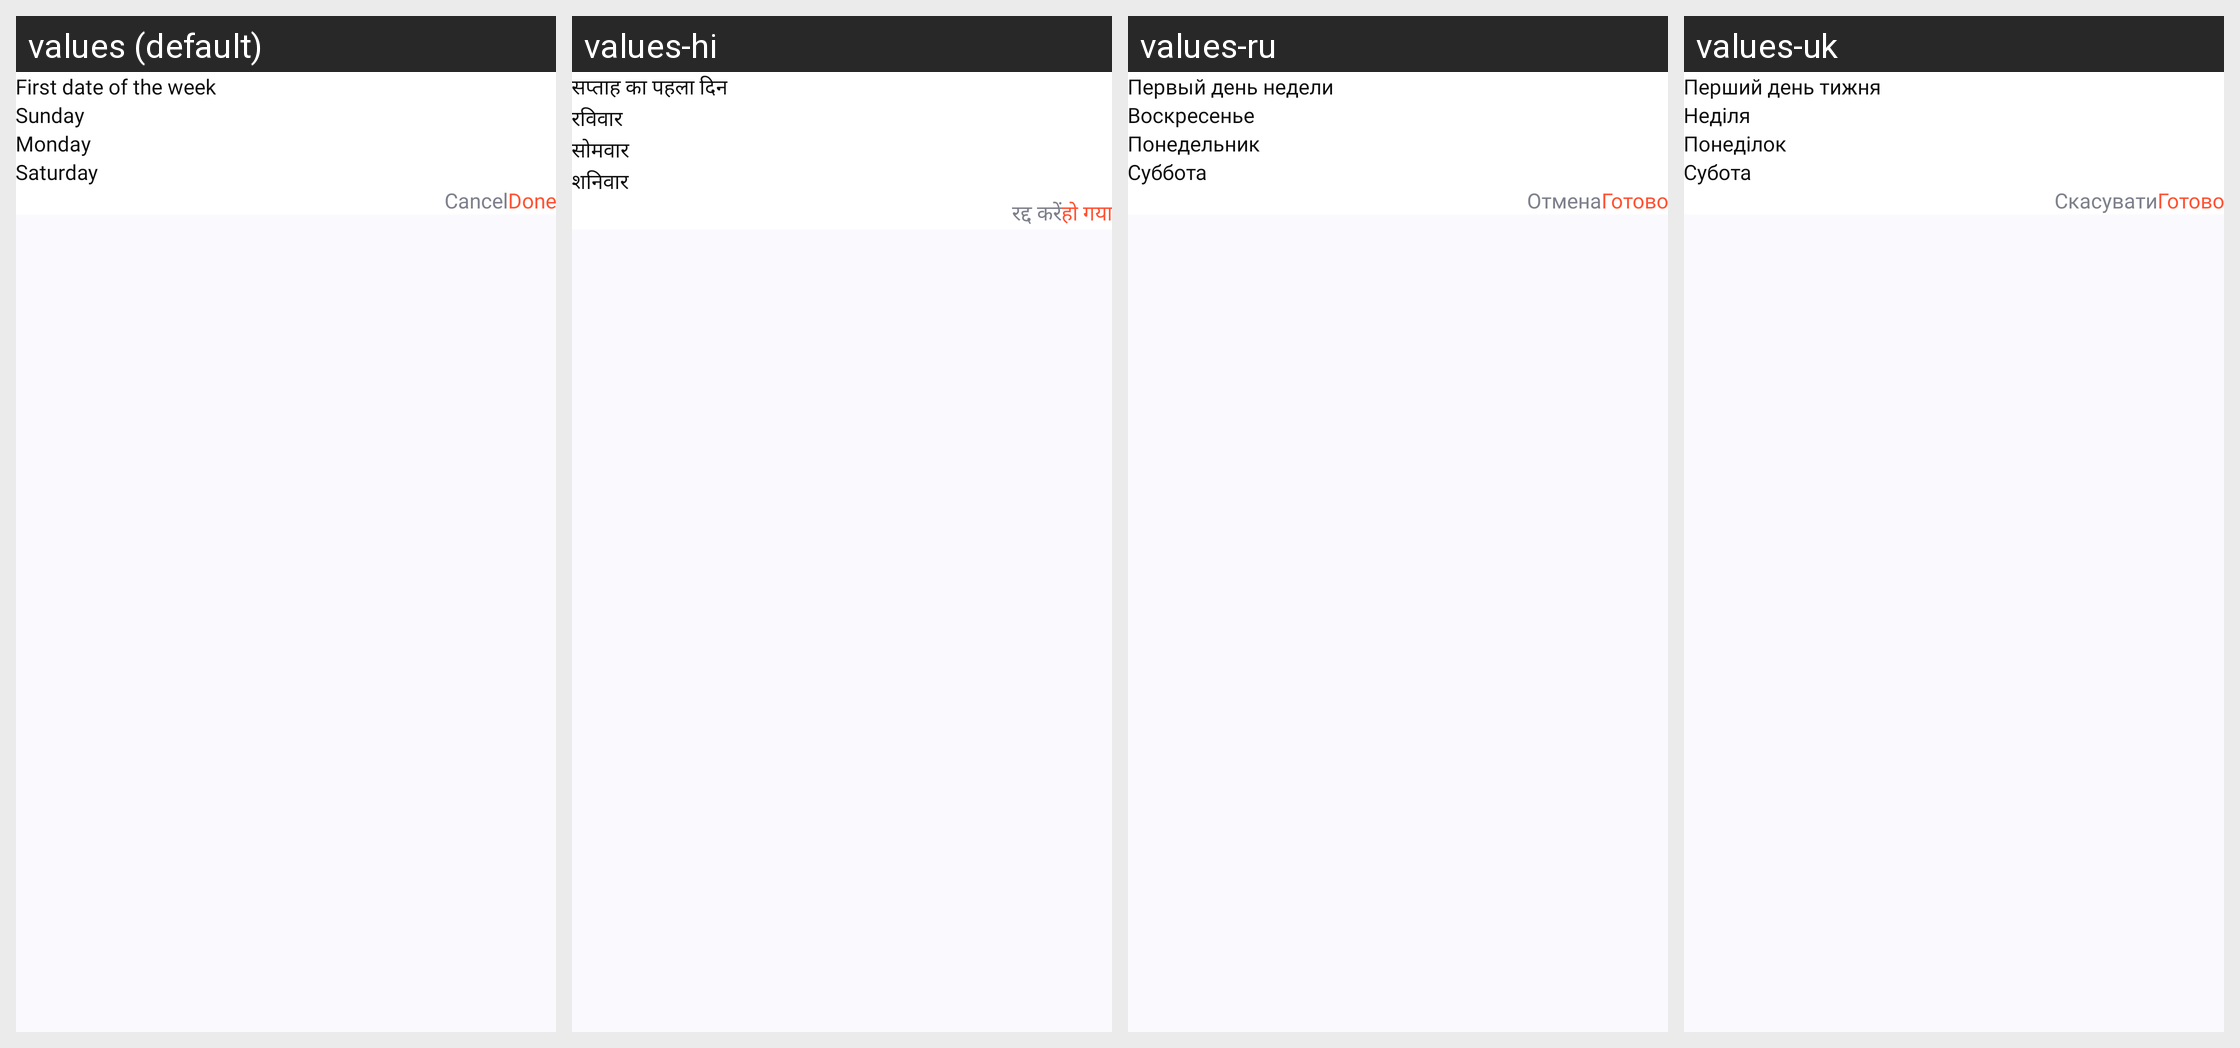

Locale-by-locale string values for the Android screen shown in this grid:
Android screen res/layout/dialog_first_day_of_the_week.xml rendered under 4 locales, left to right: values (default), values-hi, values-ru, values-uk. Device: Nexus 5 (rendered at 1080×1920; each locale shown at half size, 540×960, under a caption strip naming it); theme Theme.CalendarApp.
Other locales in the repository, not shown: values-de, values-es, values-fr, values-it, values-ko, values-pt.
Strings drawn on this screen, with the default value and each locale's value (text and hints the layout hard-codes, and strings that could not be matched under every locale, appear in the picture but are not listed):

first_date_of_the_week
  values: First date of the week
  values-hi: सप्ताह का पहला दिन
  values-ru: Первый день недели
  values-uk: Перший день тижня

sunday
  values: Sunday
  values-hi: रविवार
  values-ru: Воскресенье
  values-uk: Неділя

monday
  values: Monday
  values-hi: सोमवार
  values-ru: Понедельник
  values-uk: Понеділок

saturday
  values: Saturday
  values-hi: शनिवार
  values-ru: Суббота
  values-uk: Субота

cancel
  values: Cancel
  values-hi: रद्द करें
  values-ru: Отмена
  values-uk: Скасувати

done
  values: Done
  values-hi: हो गया
  values-ru: Готово
  values-uk: Готово
